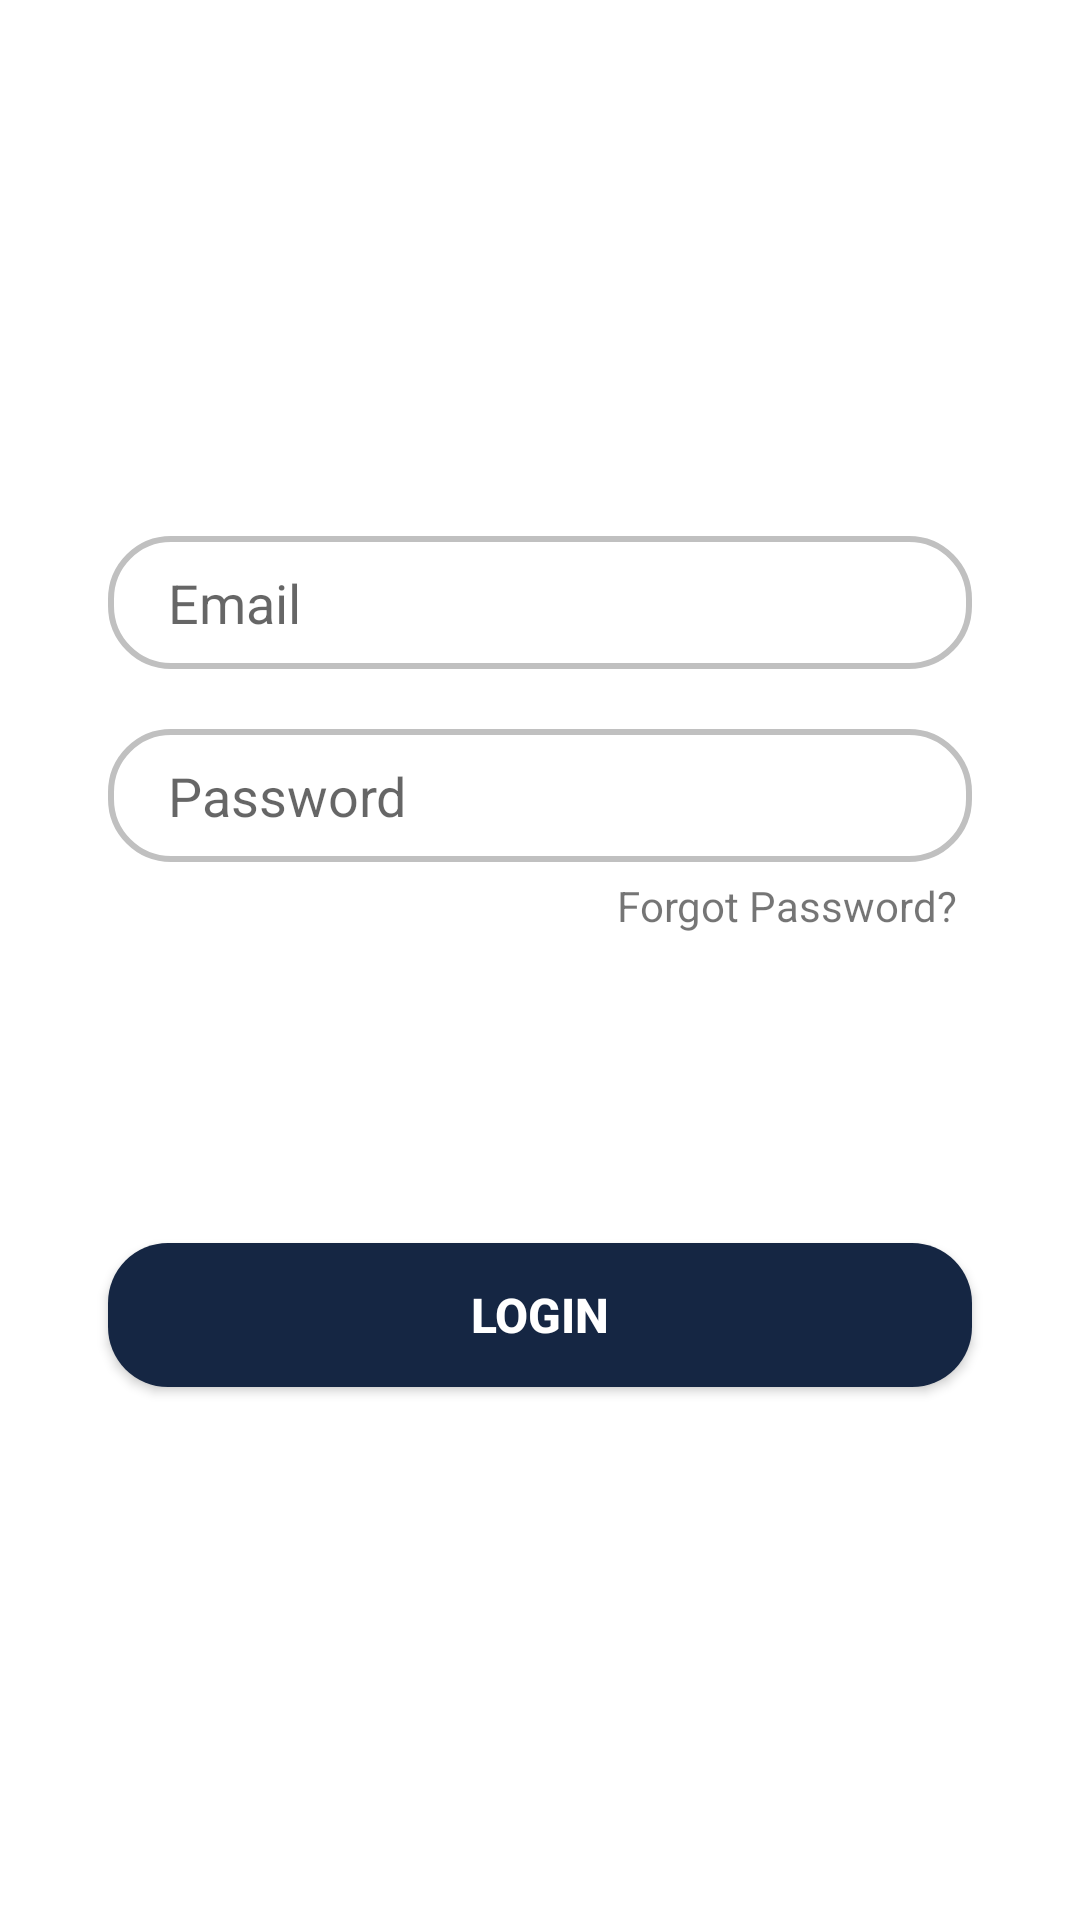

Layout XML and referenced resources for this Android screen:
<!-- AndroidManifest.xml: application theme Theme.SoundSenseV1 -->
<!-- res/layout/login_tab_fragment.xml -->
<?xml version="1.0" encoding="utf-8"?>
<androidx.constraintlayout.widget.ConstraintLayout xmlns:android="http://schemas.android.com/apk/res/android"
    android:layout_width="match_parent"
    android:layout_height="match_parent"
    xmlns:app="http://schemas.android.com/apk/res-auto">

    <EditText
        android:id="@+id/emailSignInEditText"
        android:layout_width="0dp"
        android:layout_height="wrap_content"
        android:background="@drawable/edit_text_bg"
        app:layout_constraintWidth_percent=".8"
        app:layout_constraintVertical_bias=".3"
        app:layout_constraintHorizontal_bias=".5"
        android:hint="Email"
        android:paddingLeft="20dp"
        android:paddingTop="10dp"
        android:paddingBottom="10dp"
        app:layout_constraintBottom_toBottomOf="parent"
        app:layout_constraintEnd_toEndOf="parent"
        app:layout_constraintStart_toStartOf="parent"
        app:layout_constraintTop_toTopOf="parent" />

    <EditText
        android:id="@+id/passwordSignInEditText"
        android:layout_width="0dp"
        android:layout_height="wrap_content"
        android:inputType="textPassword"
        android:background="@drawable/edit_text_bg"
        android:hint="Password"
        android:paddingLeft="20dp"
        android:paddingTop="10dp"
        android:paddingBottom="10dp"
        app:layout_constraintVertical_bias="0"
        android:layout_marginTop="20dp"
        app:layout_constraintBottom_toBottomOf="parent"
        app:layout_constraintEnd_toEndOf="parent"
        app:layout_constraintStart_toStartOf="parent"
        app:layout_constraintTop_toBottomOf="@+id/emailSignInEditText"
        app:layout_constraintWidth_percent=".8" />

    <Button
        android:id="@+id/loginSignInButton"
        android:layout_width="0dp"
        android:layout_height="wrap_content"
        android:background="@drawable/button_bg"
        app:layout_constraintWidth_percent=".8"
        app:layout_constraintVertical_bias=".7"
        android:text="Login"
        android:textSize="16sp"
        android:textStyle="bold"
        android:textColor="@color/white"
        app:layout_constraintBottom_toBottomOf="parent"
        app:layout_constraintEnd_toEndOf="parent"
        app:layout_constraintStart_toStartOf="parent"
        app:layout_constraintTop_toTopOf="parent" />

    <TextView
        android:id="@+id/forgotPasswordSignInTextView"
        android:layout_width="wrap_content"
        android:layout_height="wrap_content"
        android:text="Forgot Password?"
        app:layout_constraintHorizontal_bias="1"
        android:layout_marginTop="5dp"
        android:layout_marginRight="5dp"
        app:layout_constraintEnd_toEndOf="@+id/passwordSignInEditText"
        app:layout_constraintBottom_toBottomOf="parent"
        app:layout_constraintStart_toStartOf="parent"
        app:layout_constraintTop_toBottomOf="@+id/passwordSignInEditText"
        app:layout_constraintVertical_bias="0" />

    <ProgressBar
        android:id="@+id/loginProgressBar"
        style="?android:attr/progressBarStyle"
        android:layout_width="wrap_content"
        android:layout_height="wrap_content"
        android:layout_marginTop="8dp"
        android:visibility="gone"
        app:layout_constraintBottom_toBottomOf="parent"
        app:layout_constraintEnd_toEndOf="parent"
        app:layout_constraintStart_toStartOf="parent"
        app:layout_constraintTop_toBottomOf="@id/loginSignInButton"
        app:layout_constraintVertical_bias="0"/>


</androidx.constraintlayout.widget.ConstraintLayout>
<!-- resources referenced by this layout -->
<resources>
  <color name="white">#FFFFFFFF</color>
  <!-- drawable button_bg (drawable) -->
  <?xml version="1.0" encoding="utf-8"?>
  <shape xmlns:android="http://schemas.android.com/apk/res/android">
  
      <corners android:radius="20dp"/>
  
      <solid android:color="@color/blue_background1"/>
  
  </shape>
  <!-- drawable edit_text_bg (drawable) -->
  <?xml version="1.0" encoding="utf-8"?>
  <shape xmlns:android="http://schemas.android.com/apk/res/android">
  
      <corners android:radius="20dp"/>
  
      <stroke android:width="2dp"
          android:color="@color/silver"/>
  
  </shape>
  <style name="Theme.SoundSenseV1" parent="Theme.MaterialComponents.DayNight.NoActionBar">
          
          <item name="colorPrimary">@color/blue_background1</item>
          <item name="colorPrimaryVariant">@color/blue_background1</item>
          <item name="colorOnPrimary">@color/white</item>
          
          <item name="colorSecondary">@color/light_blue_background2</item>
          <item name="colorSecondaryVariant">@color/light_blue_background2</item>
          <item name="colorOnSecondary">@color/black</item>
          
          <item name="android:statusBarColor" tools:targetApi="l">?attr/colorPrimaryVariant</item>
          
      </style>
  <color name="blue_background1">#152643</color>
  <color name="silver">#C0C0C0</color>
  <color name="light_blue_background2">#56BBDF</color>
  <color name="black">#FF000000</color>
</resources>
